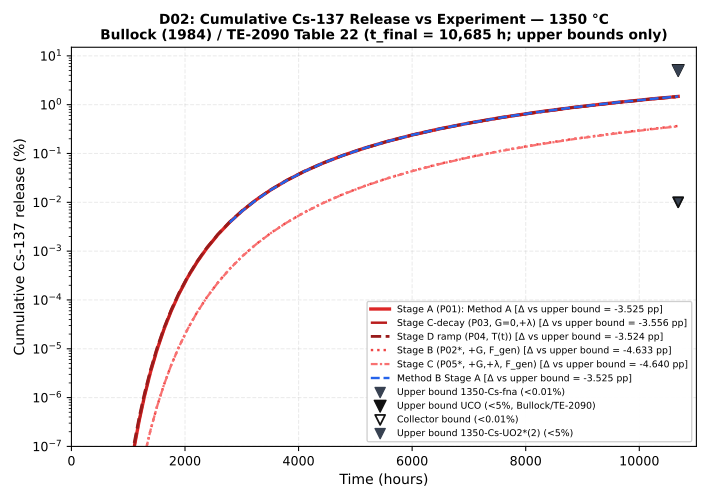

Data behind this chart, as committed beside it:
temperature_c, config_id, stage_alias, curve_key, method, t_final_h, exp_dataset, exp_kind, f_exp_or_u_pct, f_model_pct, delta_pp, violation_pp, ratio_model_over_exp, label_text, comparison_class
1350, P01, Stage A, stage_a, Method A, 10685, Bullock (1984) / TE-2090 Table 22 UCO (5…, upper_bound, 5.0, 1.475, -3.525, 0.0, 0.295, Δ vs upper bound = -3.525 pp, Upper-bound comparison (post-irradiation…
1350, P01, Stage A, stage_a, Method B, 10685, Bullock (1984) / TE-2090 Table 22 UCO (5…, upper_bound, 5.0, 1.475, -3.525, 0.0, 0.295, Δ vs upper bound = -3.525 pp, Upper-bound comparison (post-irradiation…
1350, P02, Stage B, stage_b, Method A, 10685, Bullock (1984) / TE-2090 Table 22 UCO (5…, upper_bound, 5.0, 0.3666, -4.633, 0.0, 0.07332, Δ vs upper bound = -4.633 pp, Upper-bound raw difference (non-equivale…
1350, P03, Stage C (decay-only; G=0), stage_c_decay_only, Method A, 10685, Bullock (1984) / TE-2090 Table 22 UCO (5…, upper_bound, 5.0, 1.444, -3.556, 0.0, 0.2889, Δ vs upper bound = -3.556 pp, Upper-bound comparison (post-irradiation…
1350, P04, Stage D (heating ramp; G=0), stage_d_ramp_decay_off, Method A, 10685, Bullock (1984) / TE-2090 Table 22 UCO (5…, upper_bound, 5.0, 1.476, -3.524, 0.0, 0.2952, Δ vs upper bound = -3.524 pp, Upper-bound comparison (post-irradiation…
1350, P05, Stage C, stage_c, Method A, 10685, Bullock (1984) / TE-2090 Table 22 UCO (5…, upper_bound, 5.0, 0.3602, -4.64, 0.0, 0.07203, Δ vs upper bound = -4.640 pp, Upper-bound raw difference (non-equivale…
